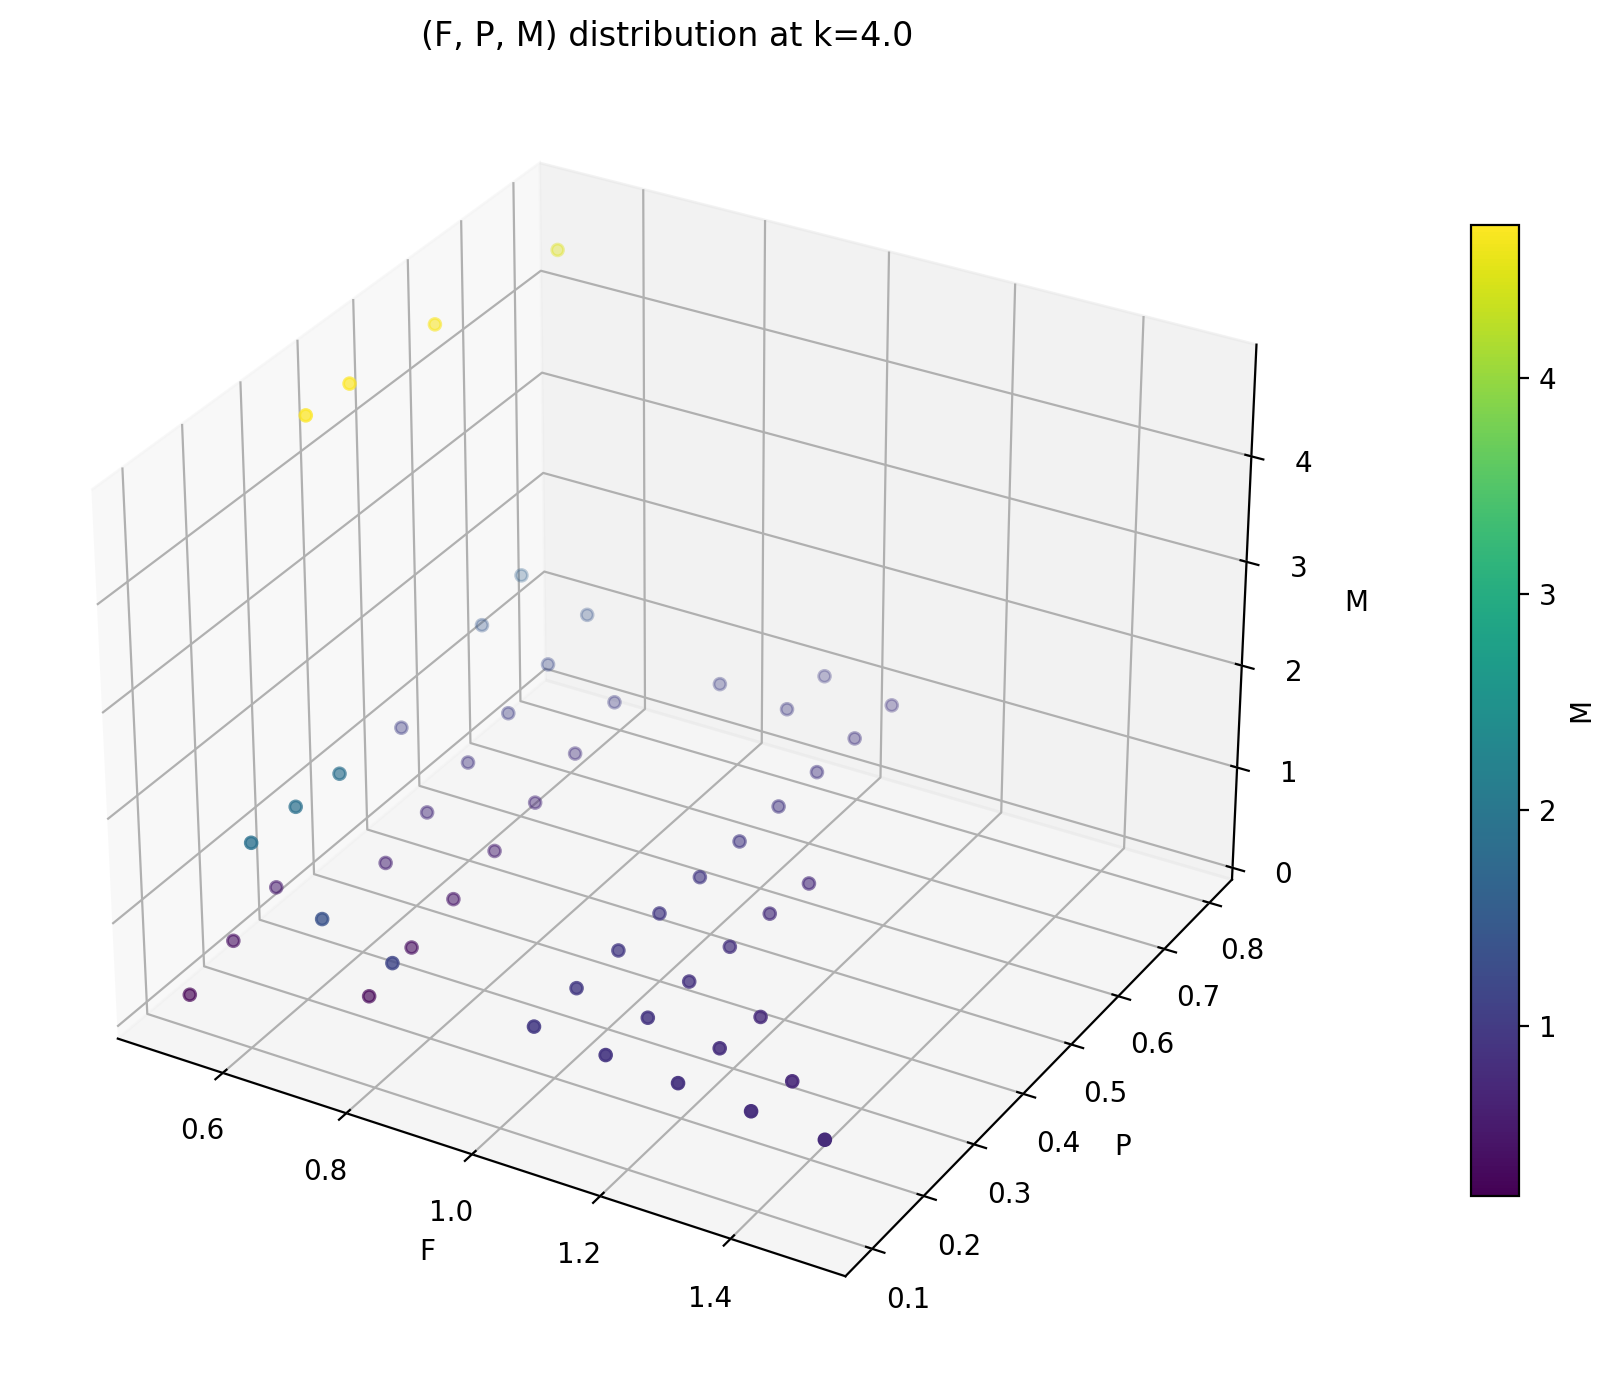

The file beside this chart, header and first rows:
F, P, M, mode, success, max_residual
0.5, 0.1, 0.2099, CA, True, 6.8376224682253905e-09
0.5, 0.1778, 0.3747, CA, True, 4.033037792616767e-11
0.5, 0.2556, 0.5426, CA, True, 1.0300355013370677e-10
0.5, 0.3333, 4.712, BCB, True, 1.3732703862956441e-10
0.5, 0.4111, 4.704, BCB, True, 4.63397653582831e-11
0.5, 0.4889, 1.082, CBA, True, 2.2785995312801788e-11
0.5, 0.5667, 4.663, BCB, True, 4.511928608508242e-10
0.5, 0.6444, 1.439, CBA, True, 1.2957934725221776e-10
0.5, 0.7222, 1.614, CBA, True, 5.788913792770245e-11
0.5, 0.8, 4.499, BCB, True, 1.4267875769746752e-10
0.6111, 0.1, 1.882, BCB, True, 1.4404255566091706e-11
0.6111, 0.1778, 1.877, BCB, True, 3.4062530573919503e-10
0.6111, 0.2556, 1.849, BCB, True, 2.4175106361212784e-13
0.6111, 0.3333, 0.6333, CA, True, 1.0939250061348105e-09
0.6111, 0.4111, 0.7826, CA, True, 1.0779684922468391e-09
0.6111, 0.4889, 0.9328, CA, True, 1.0545179174314967e-09
0.6111, 0.5667, 1.084, CA, True, 4.03952565841692e-12
0.6111, 0.6444, 1.238, CBA, True, 1.2435874552352288e-10
0.6111, 0.7222, 1.405, CBA, True, 8.473046708701304e-10
0.6111, 0.8, nan, CA, False, 1.7862983314742564e-10
0.7222, 0.1, 1.361, BCB, True, 1.4867618247649261e-10
0.7222, 0.1778, 0.2516, CA, True, 6.1847194032793595e-12
0.7222, 0.2556, 0.3645, CA, True, 5.836586769447649e-11
0.7222, 0.3333, 0.4811, CA, True, 9.0741636427083e-11
0.7222, 0.4111, 0.603, CA, True, 8.935407969090647e-11
0.7222, 0.4889, 0.7335, CA, True, 4.264588682190151e-12
0.7222, 0.5667, 0.878, CA, True, 3.4244829194562953e-12
0.7222, 0.6444, 1.052, CA, True, 5.33766364441135e-11
0.7222, 0.7222, nan, CA, False, 0.001332
0.7222, 0.8, nan, CBA, False, 0.03716
0.8333, 0.1, 1.149, BCB, True, 1.138883432005855e-10
0.8333, 0.1778, nan, CA, False, 4.6491133165460496e-10
0.8333, 0.2556, nan, AC, False, 1.1263198707034405e-10
0.8333, 0.3333, nan, AC, False, 2.4580815161101555e-10
0.8333, 0.4111, nan, CA, False, 2.6930790930634885e-11
0.8333, 0.4889, nan, CA, False, 1.2526446824256965e-09
0.8333, 0.5667, nan, CA, False, 1.0660139437845828e-11
0.8333, 0.6444, nan, CA, False, 6.222738990757648e-11
0.8333, 0.7222, 1.092, CA, True, 2.43750630790629e-10
0.8333, 0.8, nan, CA, False, 0.002306
0.9444, 0.1, nan, AC, False, 1.6234957822547358e-11
0.9444, 0.1778, nan, AC, False, 7.32134297631859e-10
0.9444, 0.2556, nan, AC, False, 2.870775839269868e-11
0.9444, 0.3333, nan, AC, False, 7.22259529961633e-10
0.9444, 0.4111, nan, CA, False, 8.060567213696856e-10
0.9444, 0.4889, nan, CA, False, 5.357597698818495e-11
0.9444, 0.5667, nan, CA, False, 1.217620448912271e-11
0.9444, 0.6444, nan, AC, False, 2.716820657333585e-10
0.9444, 0.7222, 1.034, CA, True, 3.20410885323863e-11
0.9444, 0.8, 1.03, CA, True, 2.5005508774711416e-10
1.056, 0.1, 0.9683, AC, True, 2.0559703939326823e-10
1.056, 0.1778, 0.9661, AC, True, 2.334331616893337e-10
1.056, 0.2556, 0.9635, AC, True, 2.7251806367090126e-10
1.056, 0.3333, 0.9605, AC, True, 3.853140029264068e-12
1.056, 0.4111, 0.957, AC, True, 4.092004513012171e-12
1.056, 0.4889, 0.953, AC, True, 4.496625294336809e-12
1.056, 0.5667, 0.9484, AC, True, 5.1189608107904405e-12
1.056, 0.6444, 0.9434, AC, True, 5.332512209577089e-12
1.056, 0.7222, 0.9377, AC, True, 7.252698441817529e-12
1.056, 0.8, 0.9314, AC, True, 8.944212037675925e-11
... 40 more rows
